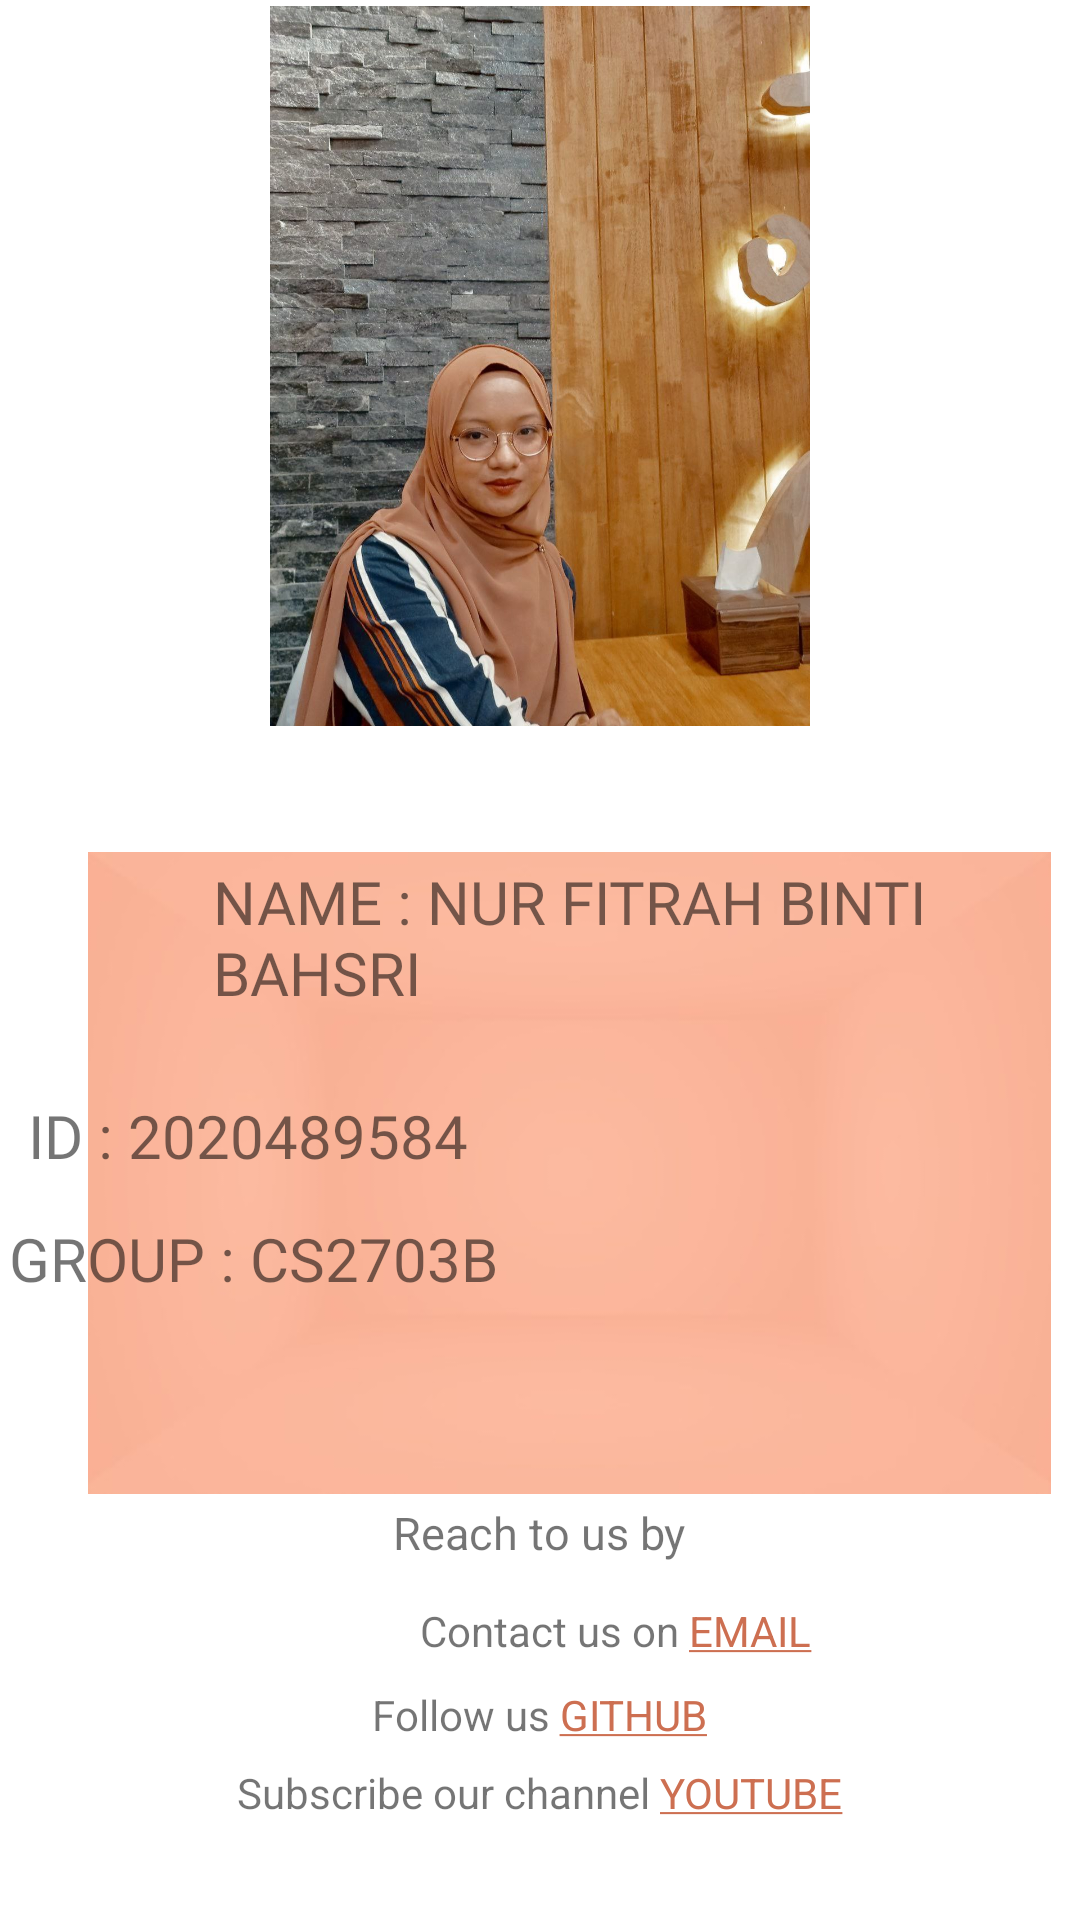

The Android layout XML behind this screen, and the referenced resources:
<!-- AndroidManifest.xml: application theme Theme.BMICalculator -->
<!-- res/layout/activity_about_me.xml -->
<?xml version="1.0" encoding="utf-8"?>
<RelativeLayout xmlns:android="http://schemas.android.com/apk/res/android"
    xmlns:app="http://schemas.android.com/apk/res-auto"
    xmlns:tools="http://schemas.android.com/tools"
    android:layout_width="match_parent"
    android:layout_height="match_parent"
    android:background="@drawable/bgk"
    tools:context=".AboutMe">

    <TextView
        android:id="@+id/myyt"
        android:layout_width="wrap_content"
        android:layout_height="wrap_content"
        android:layout_alignParentBottom="true"
        android:layout_centerHorizontal="true"
        android:layout_marginBottom="33dp"
        android:text="@string/youTube" />

    <TextView
        android:id="@+id/mygithub"
        android:layout_width="wrap_content"
        android:layout_height="wrap_content"
        android:layout_alignParentBottom="true"
        android:layout_centerHorizontal="true"
        android:layout_marginBottom="59dp"
        android:text="@string/gitHub" />

    <TextView
        android:id="@+id/myemail"
        android:layout_width="wrap_content"
        android:layout_height="wrap_content"
        android:layout_alignParentStart="true"
        android:layout_alignParentLeft="true"
        android:layout_alignParentBottom="true"
        android:layout_centerHorizontal="true"
        android:layout_marginStart="140dp"
        android:layout_marginLeft="140dp"
        android:layout_marginBottom="87dp"
        android:text="@string/email" />


    <TextView
        android:id="@+id/reach"
        android:layout_width="wrap_content"
        android:layout_height="wrap_content"
        android:layout_alignParentBottom="true"
        android:layout_centerHorizontal="true"
        android:layout_marginBottom="119dp"
        android:text="Reach to us by"
        android:textSize="15dp" />

    <ImageView
        android:id="@+id/imageView8"
        android:layout_width="match_parent"
        android:layout_height="214dp"
        android:layout_alignParentStart="true"
        android:layout_alignParentLeft="true"
        android:layout_alignParentEnd="true"
        android:layout_alignParentRight="true"
        android:layout_alignParentBottom="true"
        android:layout_centerVertical="true"
        android:layout_marginStart="10dp"
        android:layout_marginLeft="10dp"
        android:layout_marginEnd="-10dp"
        android:layout_marginRight="-10dp"
        android:layout_marginBottom="142dp"
        app:srcCompat="@drawable/pink" />

    <TextView
        android:id="@+id/textView3"
        android:layout_width="313dp"
        android:layout_height="55dp"
        android:layout_alignParentStart="true"
        android:layout_alignParentLeft="true"
        android:layout_alignParentTop="true"
        android:layout_centerInParent="true"
        android:layout_marginStart="71dp"
        android:layout_marginLeft="71dp"
        android:layout_marginTop="287dp"
        android:fontFamily="@font/acme"
        android:text="NAME : NUR FITRAH BINTI BAHSRI"
        android:textSize="20sp" />

    <TextView
        android:id="@+id/textView5"
        android:layout_width="wrap_content"
        android:layout_height="wrap_content"
        android:layout_alignParentEnd="true"
        android:layout_alignParentRight="true"
        android:layout_alignParentBottom="true"
        android:layout_centerHorizontal="true"
        android:layout_marginEnd="204dp"
        android:layout_marginRight="204dp"
        android:layout_marginBottom="248dp"
        android:fontFamily="@font/acme"
        android:text="ID : 2020489584"
        android:textSize="20sp" />

    <TextView
        android:id="@+id/textView7"
        android:layout_width="wrap_content"
        android:layout_height="wrap_content"
        android:layout_alignParentEnd="true"
        android:layout_alignParentRight="true"
        android:layout_alignParentBottom="true"
        android:layout_centerHorizontal="true"
        android:layout_marginEnd="194dp"
        android:layout_marginRight="194dp"
        android:layout_marginBottom="207dp"
        android:fontFamily="@font/acme"
        android:text="GROUP : CS2703B"
        android:textSize="20sp" />

    <ImageView
        android:id="@+id/imageView9"
        android:layout_width="212dp"
        android:layout_height="240dp"
        android:layout_alignParentTop="true"
        android:layout_centerHorizontal="true"
        android:layout_marginTop="2dp"
        app:srcCompat="@drawable/msg370855907_15857" />


</RelativeLayout>
<!-- resources referenced by this layout -->
<resources>
  <!-- drawable msg370855907_15857: jpg bitmap (drawable, 232860 bytes) -->
  <!-- drawable pink: jpg bitmap (drawable, 8823 bytes) -->
  <string name="email">Contact us on  <a href="mailto:nurfitrah1812@gmail.com">EMAIL</a> </string>
  <string name="gitHub"> Follow us <a href="https://github.com/fitrahh18/BMICalculator_Fitrah.git">GITHUB</a></string>
  <string name="youTube">Subscribe our channel <a href="https://www.youtube.com/channel/UC9v5K2xKuJXztIviDU-T32g">YOUTUBE</a></string>
  <style name="Theme.BMICalculator" parent="Theme.MaterialComponents.DayNight.DarkActionBar">
          
          <item name="colorPrimary">@color/peach</item>
          <item name="colorPrimaryVariant">@color/peach</item>
          <item name="colorOnPrimary">@color/white</item>
          
          <item name="colorSecondary">@color/peach</item>
          <item name="colorSecondaryVariant">@color/teal_700</item>
          <item name="colorOnSecondary">@color/black</item>
          
          <item name="android:statusBarColor" tools:targetApi="l">?attr/colorPrimaryVariant</item>
          
      </style>
  <color name="peach">#CD6F51</color>
  <color name="white">#FFFFFFFF</color>
  <color name="teal_700">#FF018786</color>
  <color name="black">#FF000000</color>
</resources>
